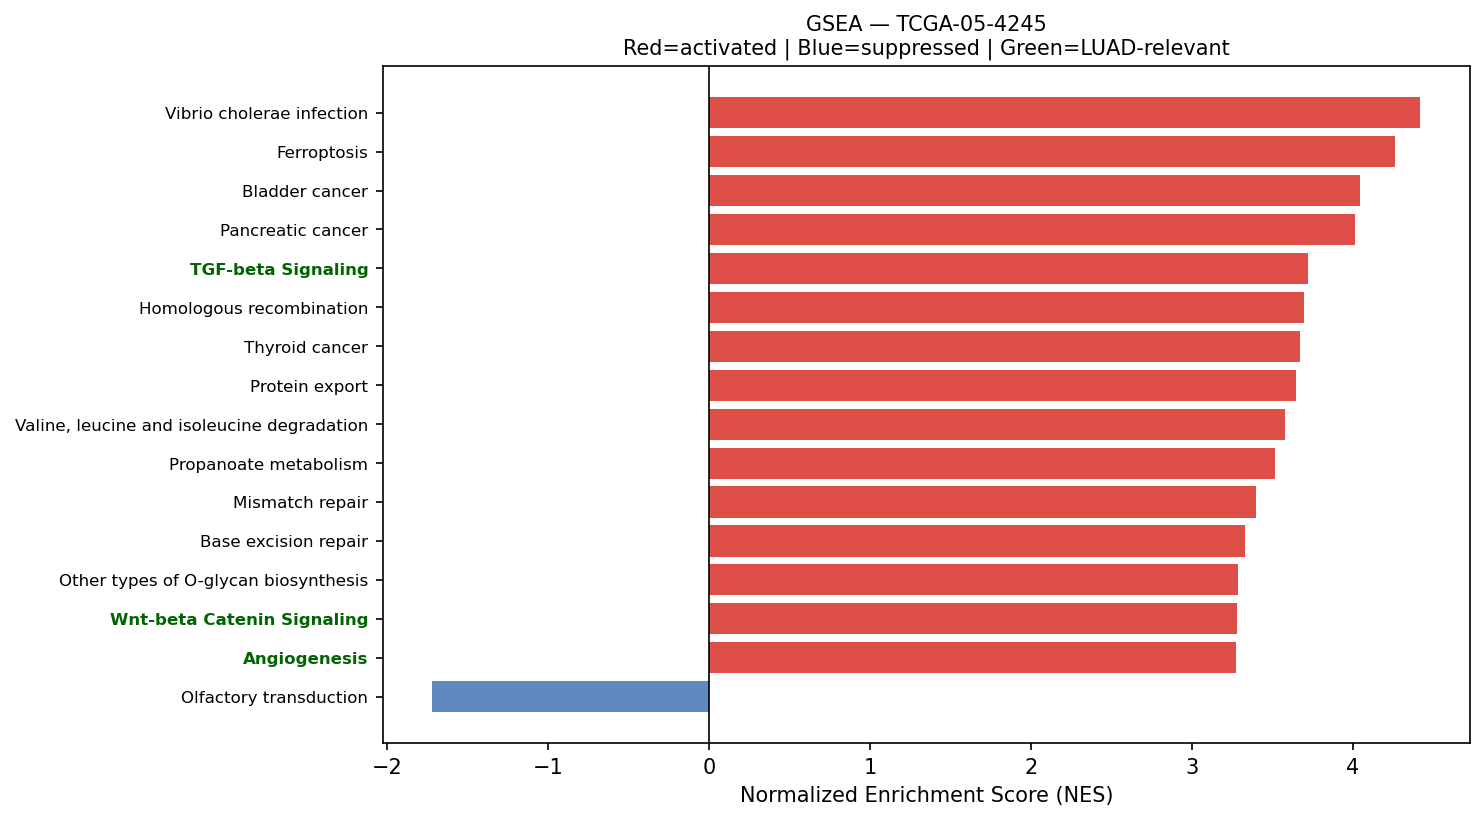

Values plotted in this chart, from the file beside it:
Name	Term	ES	NES	NOM p-val	FDR q-val	FWER p-val	Tag %	Gene %	Lead_genes	gene_set_db	luad_relevant
prerank	Vibrio cholerae infection	0.6265	4.42	0.0	0.0	0.0	30/50	16.20%	ACTG1;ACTB;SEC61A1;ARF1;ATP6V0B;PDIA4;AT…	KEGG_2021_Human	False
prerank	Ferroptosis	0.6869	4.262	0.0	0.0	0.0	32/41	15.55%	FTL;GPX4;NCOA4;SLC3A2;SAT1;TFRC;FTH1;PRN…	KEGG_2021_Human	False
prerank	Bladder cancer	0.7153	4.044	0.0	0.0	0.0	32/41	21.53%	MYC;THBS1;CDH1;CDK4;MAPK1;MMP2;MMP9;TYMP…	KEGG_2021_Human	False
prerank	Pancreatic cancer	0.6651	4.014	0.0	0.0	0.0	62/76	25.59%	RAC1;CDK4;MAPK1;BAX;STAT3;GADD45G;STAT1;…	KEGG_2021_Human	False
prerank	TGF-beta Signaling	0.7164	3.722	0.0	0.0	0.0	45/54	21.52%	RHOA;THBS1;JUNB;ID2;CDH1;SPTBN1;PPP1CA;I…	MSigDB_Hallmark_2020	True
prerank	Homologous recombination	0.5605	3.695	0.0	0.0	0.0	24/41	24.40%	POLD2;RPA2;RBBP8;POLD1;SSBP1;TOPBP1;RPA3…	KEGG_2021_Human	False
prerank	Thyroid cancer	0.7018	3.669	0.0	0.0	0.0	22/37	13.39%	MYC;NCOA4;CDH1;MAPK1;CTNNB1;BAX;GADD45G;…	KEGG_2021_Human	False
prerank	Protein export	0.7768	3.649	0.0	0.0	0.0	17/23	12.06%	SEC61A1;HSPA5;SEC11C;SRPRB;SEC61B;SRP14;…	KEGG_2021_Human	False
prerank	Valine, leucine and isoleucine degradati…	0.6323	3.58	0.0	0.0	0.0	35/48	22.65%	HSD17B10;ECHS1;HADHA;ALDH9A1;HADHB;BCAT2…	KEGG_2021_Human	False
prerank	Propanoate metabolism	0.5915	3.517	0.0	0.0	0.0	22/34	22.95%	LDHA;ECHS1;HADHA;SUCLG1;ACACA;PCCB;ACOX1…	KEGG_2021_Human	False
prerank	Mismatch repair	0.7328	3.4	0.0	0.0	0.0	21/23	23.15%	PCNA;POLD2;RPA2;RFC2;POLD1;SSBP1;RFC4;RF…	KEGG_2021_Human	False
prerank	Base excision repair	0.7562	3.332	0.0	0.0	0.0	27/33	18.97%	PCNA;POLD2;APEX1;NTHL1;UNG;MPG;FEN1;POLE…	KEGG_2021_Human	False
prerank	Other types of O-glycan biosynthesis	0.5002	3.285	0.0	0.0	0.0	29/47	21.18%	LFNG;COLGALT1;GALNT18;POFUT1;B4GALT3;B4G…	KEGG_2021_Human	False
prerank	Wnt-beta Catenin Signaling	0.6084	3.282	0.0	0.0	0.0	25/42	19.64%	MYC;CTNNB1;JAG2;KAT2A;NCSTN;CUL1;CSNK1E;…	MSigDB_Hallmark_2020	True
prerank	Angiogenesis	0.6712	3.277	0.0	0.0	0.0	20/36	11.10%	SPP1;COL3A1;TIMP1;S100A4;LUM;APP;COL5A2;…	MSigDB_Hallmark_2020	True
prerank	Reactive Oxygen Species Pathway	0.7486	3.271	0.0	0.0	0.0	38/48	16.71%	FTL;TXN;TXNRD1;GPX4;PRDX1;PRDX4;NQO1;PRD…	MSigDB_Hallmark_2020	False
prerank	VEGF signaling pathway	0.5853	3.251	0.0	0.0	0.0	38/59	19.90%	HSPB1;RAC1;MAPKAPK2;MAPK1;RAC3;MAPK13;HR…	KEGG_2021_Human	False
prerank	Vasopressin-regulated water reabsorption	0.4957	3.234	0.0	0.0	0.0	31/44	21.63%	DYNLL1;ARHGDIB;ARHGDIA;DYNC1H1;AQP3;CREB…	KEGG_2021_Human	False
prerank	Amino sugar and nucleotide sugar metabol…	0.6881	3.206	0.0	0.0	0.0	39/48	25.16%	UGDH;GPI;HK2;CHIT1;UAP1;CYB5R3;CYB5R1;GA…	KEGG_2021_Human	False
prerank	Nucleotide excision repair	0.6068	3.134	0.0	0.0	0.0	31/46	19.67%	PCNA;POLD2;DDB1;RAD23A;RPA2;RAD23B;POLE3…	KEGG_2021_Human	False
prerank	Various types of N-glycan biosynthesis	0.5685	3.1	0.0	0.0	0.0	24/39	18.28%	RPN1;DDOST;DAD1;RPN2;MAN1A1;B4GALT3;B4GA…	KEGG_2021_Human	False
prerank	Fatty acid elongation	0.6795	3.099	0.0	0.0	0.0	18/27	22.73%	ECHS1;HADHA;PPT1;HADHB;ELOVL1;HACD3;ELOV…	KEGG_2021_Human	False
prerank	N-Glycan biosynthesis	0.6569	3.077	0.0	0.0	0.0	32/50	16.72%	RPN1;DDOST;DAD1;RPN2;GANAB;MOGS;MAN1A1;B…	KEGG_2021_Human	False
prerank	SNARE interactions in vesicular transpor…	0.6388	3.052	0.0	0.0	0.0	29/33	29.19%	VAMP8;VAMP3;VAMP5;YKT6;STX1A;STX5;STX3;V…	KEGG_2021_Human	False
prerank	DNA replication	0.7072	3.01	0.0	0.0	0.0	27/36	18.97%	PCNA;MCM7;POLD2;MCM3;RPA2;MCM2;FEN1;POLE…	KEGG_2021_Human	False
prerank	Terpenoid backbone biosynthesis	0.6321	2.996	0.0	0.0	0.0	19/22	23.60%	ICMT;FDPS;MVD;PMVK;HMGCS1;ZMPSTE24;RCE1;…	KEGG_2021_Human	False
prerank	Fructose and mannose metabolism	0.6265	2.958	0.0	0.0	0.0	25/33	22.01%	TPI1;PFKL;HK2;PFKM;HK1;AKR1B1;PFKP;ALDOC…	KEGG_2021_Human	False
prerank	Allograft rejection	0.5586	2.901	0.0	0.0	0.0	15/35	8.42%	HLA-DRA;HLA-A;HLA-B;HLA-DRB1;HLA-E;HLA-C…	KEGG_2021_Human	False
prerank	Nicotinate and nicotinamide metabolism	0.4107	2.855	0.0	0.0	0.0	26/35	29.73%	NNMT;SIRT2;PNP;NADK;NNT;NT5C;NMNAT2;NT5M…	KEGG_2021_Human	False
prerank	Steroid biosynthesis	0.7334	2.809	0.0	0.0	0.0	16/20	18.96%	DHCR24;LIPA;SQLE;FDFT1;DHCR7;LBR;MSMO1;N…	KEGG_2021_Human	False
prerank	Sulfur metabolism	0.7754	2.689	0.0	0.0	0.0	10/10	22.48%	PAPSS1;TST;PAPSS2;BPNT2;BPNT1;MPST;SELEN…	KEGG_2021_Human	False
prerank	Pentose phosphate pathway	0.6077	2.684	0.0	0.0	0.0	19/30	11.48%	TALDO1;GPI;TKT;PFKL;RPIA;PFKM;G6PD;PGD;P…	KEGG_2021_Human	False
prerank	Biosynthesis of unsaturated fatty acids	0.6668	2.669	0.0	0.0	0.0	17/27	20.79%	SCD;ELOVL1;HACD3;ELOVL5;ACOT7;ACOX1;HACD…	KEGG_2021_Human	False
prerank	Basal transcription factors	0.4531	2.567	0.0	0.0	0.0	31/44	25.65%	GTF2F1;TAF7;TAF11;TAF9;GTF2B;TAF2;GTF2H3…	KEGG_2021_Human	False
prerank	Non-homologous end-joining	0.7038	2.545	0.0	0.0	0.0	7/13	19.33%	XRCC6;XRCC5;PRKDC;FEN1;POLM;POLL;MRE11	KEGG_2021_Human	False
prerank	Inflammatory bowel disease	0.375	2.296	0.0	0.0	0.0	22/63	12.79%	HLA-DRA;HLA-DRB1;JUN;HLA-DPA1;HLA-DRB5;H…	KEGG_2021_Human	False
prerank	Glyoxylate and dicarboxylate metabolism	0.4938	2.281	0.0	0.0	0.0	19/30	18.22%	MDH2;GLUL;MDH1;SHMT2;CS;GRHPR;CAT;PCCB;A…	KEGG_2021_Human	False
prerank	Other glycan degradation	0.5229	2.279	0.0	0.0	0.0	13/17	19.25%	NEU1;FUCA1;HEXB;GLB1;GBA2;MAN2B1;FUCA2;M…	KEGG_2021_Human	False
prerank	Glycosylphosphatidylinositol (GPI)-ancho…	0.5212	2.209	0.0	0.0	0.0	17/26	24.86%	GPAA1;DPM2;PIGT;PIGU;PIGH;PIGS;PIGO;PIGK…	KEGG_2021_Human	False
prerank	Ubiquinone and other terpenoid-quinone b…	0.6181	2.174	0.0	0.0	0.0	8/11	19.52%	NQO1;COQ5;VKORC1L1;VKORC1;GGCX;COQ3;COQ2…	KEGG_2021_Human	False
prerank	Pantothenate and CoA biosynthesis	0.4523	2.166	0.0	0.0	0.0	11/20	20.09%	BCAT2;COASY;ALDH1B1;BCAT1;PPCS;DPYD;AASD…	KEGG_2021_Human	False
prerank	Collecting duct acid secretion	0.4252	2.104	0.0	0.0	0.0	13/27	12.57%	ATP6V1F;ATP6V0E1;ATP6V1E1;ATP6V1A;ATP6V1…	KEGG_2021_Human	False
prerank	Selenocompound metabolism	0.6391	2.099	0.0	0.0	0.0	11/17	18.68%	TXNRD1;MARS1;MARS2;PAPSS1;PAPSS2;INMT;SE…	KEGG_2021_Human	False
prerank	Apical Surface	0.3429	2.081	0.0	0.0	0.0	27/44	29.19%	APP;HSPB1;GSTM3;FLOT2;PLAUR;THY1;B4GALT1…	MSigDB_Hallmark_2020	False
prerank	Glycosaminoglycan degradation	0.4684	2.061	0.0	0.0	0.0	14/19	24.73%	GNS;GUSB;HEXB;GLB1;NAGLU;HYAL2;GALNS;IDS…	KEGG_2021_Human	False
prerank	Circadian rhythm	0.4512	2.03	0.0	0.0	0.0	23/30	28.56%	BHLHE40;RBX1;CUL1;PRKAA1;PRKAB1;CSNK1E;F…	KEGG_2021_Human	False
prerank	Mucin type O-glycan biosynthesis	0.3559	1.958	0.0	0.0	0.0	19/36	21.05%	ST6GALNAC4;GALNT18;GALNT9;B4GALT5;GALNT2…	KEGG_2021_Human	False
prerank	Cocaine addiction	0.2785	1.957	0.0	0.0	0.0	17/49	14.94%	ATF4;DDC;JUN;CREB3;GNAI2;PPP1R1B;GPSM1;G…	KEGG_2021_Human	False
prerank	Mannose type O-glycan biosynthesis	0.4427	1.927	0.0	0.0	0.0	13/23	23.11%	B4GALT3;B4GALT2;B4GAT1;LARGE2;POMGNT1;B4…	KEGG_2021_Human	False
prerank	Folate biosynthesis	0.3835	1.907	0.0	0.0	0.0	14/26	19.47%	SPR;AKR1C3;PCBD1;CBR1;FPGS;AKR1B1;AKR1B1…	KEGG_2021_Human	False
prerank	beta-Alanine metabolism	0.3593	1.906	0.0	0.0	0.0	15/30	21.78%	ECHS1;HADHA;ALDH9A1;ALDH1B1;CNDP2;ACOX1;…	KEGG_2021_Human	False
prerank	Glycosphingolipid biosynthesis	0.3355	1.883	0.0	0.0	0.0	18/45	20.11%	ST6GALNAC4;B3GNT2;B4GALT3;B4GALT2;HEXB;G…	KEGG_2021_Human	False
prerank	Long-term potentiation	0.3139	1.882	0.0	0.0	0.0	32/67	21.48%	ATF4;PPP1CA;MAPK1;CALM3;CALM1;CALM2;ITPR…	KEGG_2021_Human	False
prerank	Fatty acid biosynthesis	0.3978	1.809	0.0	0.0	0.0	8/18	12.42%	FASN;HSD17B8;MCAT;ACACA;ACSL1;MECR;ACSL4…	KEGG_2021_Human	False
prerank	Primary immunodeficiency	0.3172	1.776	0.0	0.0	0.0	37/37	68.31%	UNG;TAP1;CD4;RFXANK;RFX5;AIRE;CD40;PTPRC…	KEGG_2021_Human	False
prerank	Asthma	0.3964	1.77	0.0	0.0	0.0	12/28	8.42%	HLA-DRA;HLA-DRB1;HLA-DPA1;HLA-DRB5;HLA-D…	KEGG_2021_Human	False
prerank	One carbon pool by folate	0.4229	1.714	0.0	0.0	0.0	14/20	25.84%	SHMT2;MTHFD2;GART;ATIC;MTHFD1L;MTHFD1;MT…	KEGG_2021_Human	False
prerank	Arginine biosynthesis	0.3918	1.71	0.0	0.0	0.0	11/22	17.47%	GLUL;GLUD1;GOT2;ASS1;GOT1;NOS2;GLS;ARG2;…	KEGG_2021_Human	False
prerank	Histidine metabolism	0.3682	1.61	0.0	0.0	0.0	22/22	63.20%	ALDH9A1;ALDH1B1;CNDP2;MAOA;AMDHD1;HNMT;A…	KEGG_2021_Human	False
prerank	Mineral absorption	0.2252	1.563	0.0	0.02936	0.01	15/60	9.29%	FTL;FTH1;ATP1B1;HMOX1;ATP1A1;SLC34A2;ATP…	KEGG_2021_Human	False
... 5 more rows
